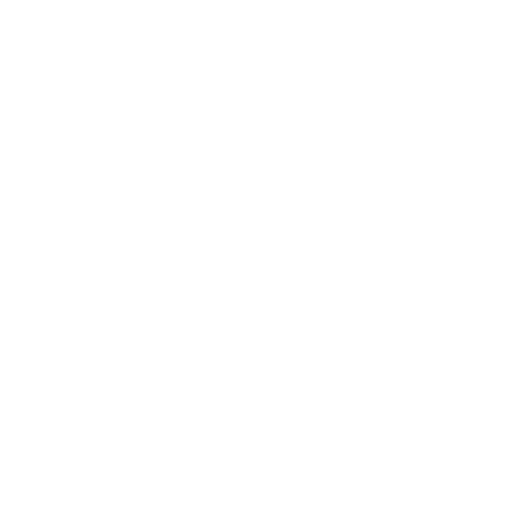
t = 0.00 s
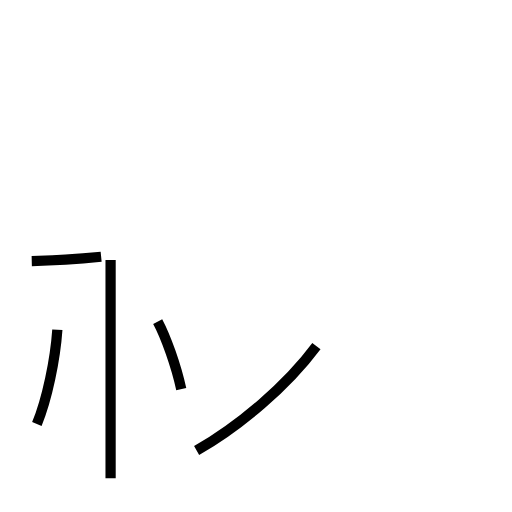
t = 1.81 s
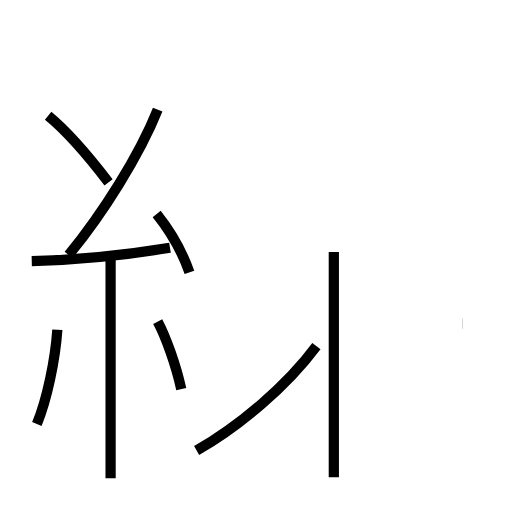
t = 3.63 s
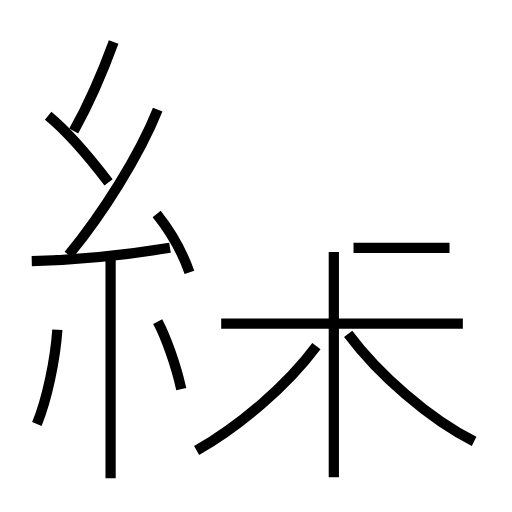
t = 5.40 s
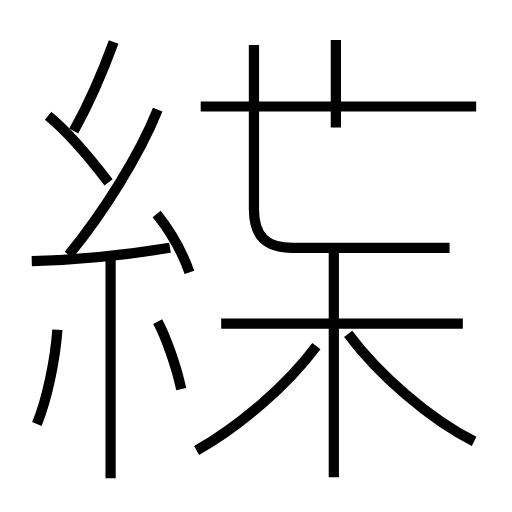
t = 7.30 s
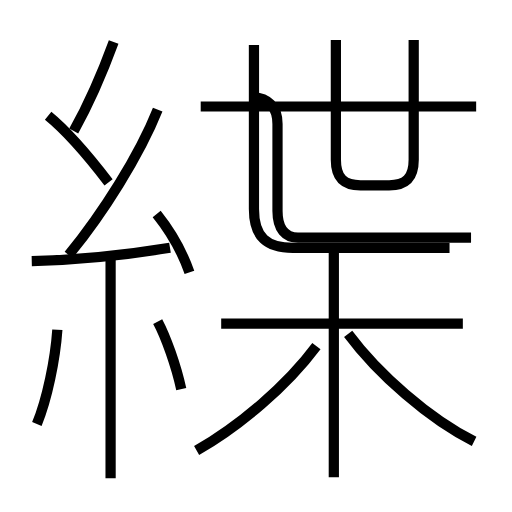
t = 9.07 s

The animated SVG that drew these frames (rendered in a browser with its animation timeline set to each time). Animation: 16 SMIL elements (animate=16); one cycle of 9.07 s.

<?xml version='1.0' encoding='utf-8'?>
<svg viewBox="0.0 -6.0 50.0 50.0" version="1.1" xmlns="http://www.w3.org/2000/svg"><rect x="-1000" y="-1000" width="2000" height="2000" stroke="white" fill="white" /><g style="fill:none;stroke:#000000;stroke-width:1"><path d="M 19.2 0.0 C 23.4 -2.4 28.0 -6.3 30.9 -10.2 " transform="translate(0.0 38.0)" stroke-dasharray="15.619971906479003" stroke-dashoffset="15.619971906479003"><animate attributeName="stroke-dashoffset" from="15.619971906479003" to="0" dur="0.46859915719437006s" begin="0s" fill="freeze" /></path><path d="M 3.6 -2.6 C 4.6 -5.0 5.4 -8.9 5.6 -11.8 " transform="translate(0.0 38.0)" stroke-dasharray="9.448246484005743" stroke-dashoffset="9.448246484005743"><animate attributeName="stroke-dashoffset" from="9.448246484005743" to="0" dur="0.28344739452017226s" begin="0.46859915719437006s" fill="freeze" /></path><path d="M 10.8 2.7 L 10.8 -18.6 " transform="translate(0.0 38.0)" stroke-dasharray="21.3" stroke-dashoffset="21.3"><animate attributeName="stroke-dashoffset" from="21.3" to="0" dur="0.639s" begin="0.7520465517145423s" fill="freeze" /></path><path d="M 17.7 -6.0 C 17.2 -8.3 16.2 -11.1 15.4 -12.6 " transform="translate(0.0 38.0)" stroke-dasharray="7.00642452275763" stroke-dashoffset="7.00642452275763"><animate attributeName="stroke-dashoffset" from="7.00642452275763" to="0" dur="0.2101927356827289s" begin="1.3910465517145423s" fill="freeze" /></path><path d="M 3.1 -18.5 C 7.5 -18.6 12.3 -19.1 16.6 -19.8 " transform="translate(0.0 38.0)" stroke-dasharray="13.57278489189587" stroke-dashoffset="13.57278489189587"><animate attributeName="stroke-dashoffset" from="13.57278489189587" to="0" dur="0.40718354675687607s" begin="1.6012392873972712s" fill="freeze" /></path><path d="M 18.5 -17.4 C 17.8 -19.4 16.5 -21.6 15.3 -23.1 " transform="translate(0.0 38.0)" stroke-dasharray="6.564335143576133" stroke-dashoffset="6.564335143576133"><animate attributeName="stroke-dashoffset" from="6.564335143576133" to="0" dur="0.19693005430728397s" begin="2.008422834154147s" fill="freeze" /></path><path d="M 10.6 -26.2 C 8.3 -29.2 6.3 -31.4 4.7 -32.7 " transform="translate(0.0 38.0)" stroke-dasharray="8.795971319875205" stroke-dashoffset="8.795971319875205"><animate attributeName="stroke-dashoffset" from="8.795971319875205" to="0" dur="0.26387913959625614s" begin="2.205352888461431s" fill="freeze" /></path><path d="M 6.7 -19.1 C 10.0 -23.1 13.6 -28.8 15.4 -33.3 " transform="translate(0.0 38.0)" stroke-dasharray="16.70921265501874" stroke-dashoffset="16.70921265501874"><animate attributeName="stroke-dashoffset" from="16.70921265501874" to="0" dur="0.5012763796505622s" begin="2.469232028057687s" fill="freeze" /></path><path d="M 32.6 2.6 L 32.6 -19.4 " transform="translate(0.0 38.0)" stroke-dasharray="22.0" stroke-dashoffset="22.0"><animate attributeName="stroke-dashoffset" from="22.0" to="0" dur="0.6599999999999999s" begin="2.970508407708249s" fill="freeze" /></path><path d="M 45.2 -12.4 L 21.6 -12.4 " transform="translate(0.0 38.0)" stroke-dasharray="23.6" stroke-dashoffset="23.6"><animate attributeName="stroke-dashoffset" from="23.6" to="0" dur="0.708s" begin="3.6305084077082492s" fill="freeze" /></path><path d="M 46.3 -0.9 C 41.9 -3.1 36.9 -7.5 34.0 -11.4 " transform="translate(0.0 38.0)" stroke-dasharray="16.296689062245747" stroke-dashoffset="16.296689062245747"><animate attributeName="stroke-dashoffset" from="16.296689062245747" to="0" dur="0.4889006718673724s" begin="4.338508407708249s" fill="freeze" /></path><path d="M 7.2 -31.2 C 8.7 -33.9 10.0 -36.9 11.1 -39.9 " transform="translate(0.0 38.0)" stroke-dasharray="9.543603293480118" stroke-dashoffset="9.543603293480118"><animate attributeName="stroke-dashoffset" from="9.543603293480118" to="0" dur="0.2863080988044035s" begin="4.827409079575622s" fill="freeze" /></path><path d="M 43.9 -19.8 L 28.6 -19.8 C 26.1 -19.8 24.8 -20.8 24.8 -23.6 L 24.8 -39.6 " transform="translate(0.0 38.0)" stroke-dasharray="37.52578410465858" stroke-dashoffset="37.52578410465858"><animate attributeName="stroke-dashoffset" from="37.52578410465858" to="0" dur="1.1257735231397572s" begin="5.113717178380026s" fill="freeze" /></path><path d="M 46.5 -33.6 L 19.6 -33.6 " transform="translate(0.0 38.0)" stroke-dasharray="26.9" stroke-dashoffset="26.9"><animate attributeName="stroke-dashoffset" from="26.9" to="0" dur="0.8069999999999999s" begin="6.239490701519783s" fill="freeze" /></path><path d="M 32.8 -40.1 L 32.8 -28.4 C 32.8 -26.6 33.6 -25.9 35.2 -25.9 L 38.0 -25.9 C 39.6 -25.9 40.4 -26.6 40.4 -28.4 L 40.4 -40.1 " transform="translate(0.0 38.0)" stroke-dasharray="34.21821276829285" stroke-dashoffset="34.21821276829285"><animate attributeName="stroke-dashoffset" from="34.21821276829285" to="0" dur="1.0265463830487855s" begin="7.046490701519783s" fill="freeze" /></path><path d="M 24.6 -34.5 C 26.1 -34.5 27.1 -33.6 27.1 -31.9 L 27.1 -23.4 C 27.1 -21.6 27.9 -20.8 29.1 -20.8 L 46.0 -20.8" transform="translate(0.0 38.0)" stroke-dasharray="33.21687904840851" stroke-dashoffset="33.21687904840851"><animate attributeName="stroke-dashoffset" from="33.21687904840851" to="0" dur="0.9965063714522552s" begin="8.073037084568568s" fill="freeze" /></path></g></svg>
